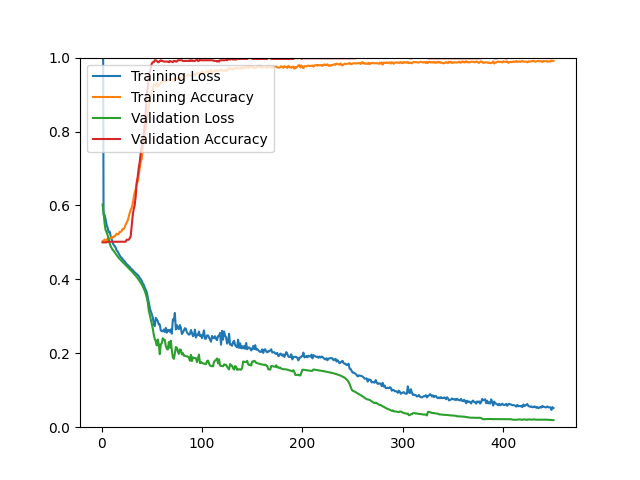

Source data for this figure (header and first rows):
epoch, loss, acc, val_loss, val_acc
1, 1.653, 0.5031, 0.6022, 0.5000
2, 0.5755, 0.5051, 0.5817, 0.5000
3, 0.5745, 0.5077, 0.5524, 0.5000
4, 0.5629, 0.5037, 0.5337, 0.5000
5, 0.5478, 0.5045, 0.5272, 0.5000
6, 0.5403, 0.5111, 0.5197, 0.5018
7, 0.5273, 0.5103, 0.5101, 0.5018
8, 0.5293, 0.5111, 0.4977, 0.5018
9, 0.5184, 0.5107, 0.4899, 0.5018
10, 0.5094, 0.5144, 0.4852, 0.5018
11, 0.5001, 0.5127, 0.4801, 0.5018
12, 0.4935, 0.5160, 0.4772, 0.5018
13, 0.4903, 0.5160, 0.4734, 0.5018
14, 0.4866, 0.5190, 0.4699, 0.5018
15, 0.4784, 0.5236, 0.4656, 0.5018
16, 0.4755, 0.5216, 0.4625, 0.5018
17, 0.4703, 0.5222, 0.4583, 0.5018
18, 0.4652, 0.5286, 0.4557, 0.5018
19, 0.4606, 0.5280, 0.4525, 0.5018
20, 0.4585, 0.5308, 0.4497, 0.5018
21, 0.4547, 0.5364, 0.4469, 0.5018
22, 0.4510, 0.5362, 0.4442, 0.5018
23, 0.4486, 0.5407, 0.4412, 0.5018
24, 0.4447, 0.5483, 0.4383, 0.5018
25, 0.4412, 0.5539, 0.4359, 0.5072
26, 0.4391, 0.5591, 0.4328, 0.5072
27, 0.4360, 0.5684, 0.4301, 0.5072
28, 0.4339, 0.5796, 0.4271, 0.5108
29, 0.4295, 0.5876, 0.4248, 0.5161
30, 0.4275, 0.5935, 0.4223, 0.5448
31, 0.4253, 0.6043, 0.4191, 0.5717
32, 0.4218, 0.6202, 0.4160, 0.5896
33, 0.4193, 0.6356, 0.4126, 0.6004
34, 0.4165, 0.6436, 0.4100, 0.6237
35, 0.4141, 0.6591, 0.4065, 0.6613
36, 0.4115, 0.6635, 0.4028, 0.6774
37, 0.4090, 0.6806, 0.3989, 0.7007
38, 0.4039, 0.7009, 0.3954, 0.7168
39, 0.4007, 0.7181, 0.3909, 0.7419
40, 0.3964, 0.7260, 0.3863, 0.7599
41, 0.3894, 0.7519, 0.3810, 0.7688
42, 0.3854, 0.7695, 0.3750, 0.7921
43, 0.3776, 0.7906, 0.3688, 0.8208
44, 0.3721, 0.8077, 0.3609, 0.8530
45, 0.3652, 0.8223, 0.3512, 0.9014
46, 0.3523, 0.8500, 0.3378, 0.9194
47, 0.3384, 0.8683, 0.3163, 0.9480
48, 0.3235, 0.8850, 0.3046, 0.9606
49, 0.3136, 0.9008, 0.2922, 0.9713
50, 0.3063, 0.9087, 0.2799, 0.9839
51, 0.2968, 0.9111, 0.2674, 0.9875
52, 0.2794, 0.9273, 0.2502, 0.9875
53, 0.2733, 0.9223, 0.2388, 0.9928
54, 0.2959, 0.9295, 0.2321, 0.9928
55, 0.2920, 0.9315, 0.2212, 0.9910
56, 0.2868, 0.9213, 0.2372, 0.9875
57, 0.2779, 0.9243, 0.2246, 0.9875
58, 0.2778, 0.9289, 0.1976, 0.9910
59, 0.2618, 0.9321, 0.2241, 0.9928
60, 0.2598, 0.9325, 0.2274, 0.9910
... 390 more rows
